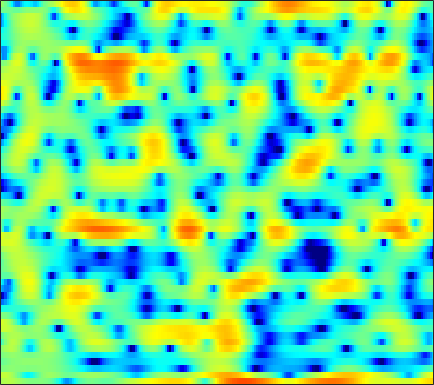

The data file committed next to this chart (first rows):
1.5197, 1.7641, 1.9644, 2.0416, 2.0081, 1.8978, 1.6878, 1.4902, 1.1848, 0.86872, 0.55334, 0.33424, 0.1201, -0.022436, -0.075487, -0.078755, -0.04092, -0.00060957, 0.053431, 0.041509, -0.054058, -0.23167, -0.55553, -1.0624
2.455, 2.498, 2.434, 2.218, 1.95, 1.448, 0.7641, 0.1237, -0.9073, -2.122, -3.421, -4.327, -5.114, -5.088, -4.548, -3.458, -2.302, -1.506, -0.6143, 0.07968, 0.5684, 0.8101, 0.9781, 0.9817
-0.2773, -0.08532, 0.1145, 0.2487, 0.3075, 0.3372, 0.3226, 0.2836, 0.2107, 0.1276, 0.05167, 0.006963, -0.02311, -0.02142, 0.003458, 0.06325, 0.1394, 0.1991, 0.2725, 0.3286, 0.3483, 0.3376, 0.2823, 0.1815
-1.163, -0.8335, -0.4652, -0.1711, -0.00102, 0.1766, 0.2995, 0.3639, 0.4193, 0.4511, 0.4687, 0.4758, 0.4824, 0.4872, 0.493, 0.5033, 0.5084, 0.5088, 0.4985, 0.4714, 0.4185, 0.3528, 0.2386, 0.08229
-0.4268, -0.1291, 0.1994, 0.4346, 0.5525, 0.6252, 0.6082, 0.543, 0.3956, 0.2004, -0.006827, -0.153, -0.3037, -0.3741, -0.358, -0.2572, -0.08737, 0.06437, 0.2692, 0.4468, 0.5644, 0.5997, 0.5681, 0.4437
0.3171, 0.828, 1.407, 1.823, 2.006, 2.032, 1.794, 1.426, 0.6455, -0.5112, -2.075, -3.529, -5.635, -6.961, -6.593, -4.758, -2.701, -1.389, -0.01955, 0.9631, 1.603, 1.881, 2.006, 1.879
-3.054, -1.348, 0.2749, 1.341, 1.85, 2.192, 2.186, 1.956, 1.353, 0.4101, -0.8592, -1.97, -3.416, -4.24, -4.075, -2.972, -1.563, -0.5797, 0.4759, 1.219, 1.66, 1.809, 1.786, 1.529
-0.4624, 0.1442, 0.8437, 1.364, 1.626, 1.807, 1.822, 1.735, 1.528, 1.238, 0.9169, 0.693, 0.4514, 0.3091, 0.2794, 0.3262, 0.4115, 0.4699, 0.4716, 0.3521, 0.07214, -0.256, -0.8599, -1.624
2.84, 2.823, 2.742, 2.578, 2.391, 2.055, 1.639, 1.279, 0.8024, 0.3834, 0.08576, -0.0168, -0.003085, 0.1659, 0.3532, 0.608, 0.8051, 0.8797, 0.8359, 0.5681, 0.00705, -0.6369, -1.893, -3.759
3.321, 3.095, 2.68, 2.114, 1.566, 0.621, -0.6341, -1.818, -3.773, -6.117, -8.166, -8.4, -6.673, -4.341, -2.808, -1.187, 0.01029, 0.663, 1.239, 1.525, 1.532, 1.366, 0.9412, 0.3393
0.1367, -0.01125, -0.3025, -0.7233, -1.149, -1.909, -2.924, -3.899, -5.525, -7.395, -8.892, -8.979, -7.519, -5.409, -3.932, -2.296, -1.005, -0.245, 0.5344, 1.095, 1.473, 1.669, 1.844, 1.961
-4.171, -4.065, -3.881, -3.673, -3.523, -3.36, -3.255, -3.21, -3.181, -3.117, -2.971, -2.762, -2.358, -1.845, -1.43, -0.8785, -0.3804, -0.05705, 0.2969, 0.5855, 0.8401, 1.018, 1.263, 1.531
-10.63, -10.14, -8.706, -7.021, -5.825, -4.416, -3.233, -2.477, -1.622, -0.9134, -0.3313, 0.02764, 0.4055, 0.6713, 0.7854, 0.8316, 0.7367, 0.572, 0.2685, -0.104, -0.4428, -0.6121, -0.6219, -0.3212
-18.86, -16.51, -12.02, -8.727, -6.78, -4.585, -2.732, -1.53, -0.1288, 1.004, 1.885, 2.376, 2.797, 2.952, 2.881, 2.532, 1.852, 1.112, -0.2379, -2.112, -4.683, -7.069, -9.696, -8.326
-7.885, -8.892, -9.998, -10.26, -9.357, -6.985, -4.223, -2.337, -0.2129, 1.429, 2.64, 3.279, 3.795, 3.933, 3.806, 3.309, 2.45, 1.547, -0.01832, -1.998, -4.315, -6.093, -7.663, -7.246
-4.531, -6.146, -8.882, -11.52, -10.99, -7.244, -3.697, -1.574, 0.6339, 2.259, 3.401, 3.975, 4.407, 4.469, 4.286, 3.735, 2.841, 1.946, 0.4663, -1.281, -3.24, -4.751, -6.514, -7.428
-1.252, -1.419, -1.519, -1.367, -1.038, -0.3356, 0.5789, 1.303, 2.216, 2.979, 3.536, 3.799, 3.928, 3.797, 3.513, 2.889, 1.961, 1.055, -0.4707, -2.444, -5.007, -7.501, -12.16, -18.28
-1.176, -0.7291, -0.1787, 0.3454, 0.7356, 1.244, 1.736, 2.078, 2.475, 2.775, 2.953, 2.994, 2.912, 2.661, 2.356, 1.801, 1.062, 0.3998, -0.6438, -1.835, -3.118, -4.083, -5.231, -6.021
-1.606, -0.8385, 0.01077, 0.7027, 1.135, 1.615, 1.991, 2.209, 2.41, 2.511, 2.511, 2.439, 2.252, 1.959, 1.673, 1.204, 0.6489, 0.1788, -0.4909, -1.192, -1.895, -2.405, -3.03, -3.579
-0.7844, -0.07564, 0.6992, 1.307, 1.664, 2.029, 2.268, 2.368, 2.41, 2.35, 2.195, 2.019, 1.717, 1.345, 1.029, 0.5626, 0.06404, -0.3282, -0.846, -1.36, -1.858, -2.203, -2.638, -3.046
1.117, 1.541, 2.005, 2.353, 2.546, 2.695, 2.729, 2.679, 2.51, 2.223, 1.832, 1.48, 0.9548, 0.3876, -0.0475, -0.6196, -1.183, -1.58, -2.103, -2.572, -2.965, -3.199, -3.419, -3.54
3.039, 3.14, 3.251, 3.331, 3.366, 3.347, 3.23, 3.051, 2.651, 2.054, 1.255, 0.5513, -0.4912, -1.512, -2.203, -2.954, -3.567, -3.995, -4.666, -5.423, -6.129, -6.448, -6.316, -5.567
3.626, 3.195, 2.776, 2.683, 2.809, 3.109, 3.317, 3.294, 2.939, 2.117, 0.7217, -0.7741, -3.472, -6.862, -9.006, -9.064, -7.508, -6.783, -6.795, -8.235, -11.96, -18.58, -19.95, -9.578
-0.1192, -2.935, -7.573, -7.009, -3.737, -0.5554, 1.309, 2.075, 2.419, 2.054, 0.9805, -0.3037, -2.721, -5.69, -7.473, -7.344, -5.662, -4.653, -3.953, -3.921, -4.187, -4.262, -3.737, -2.435
-0.7935, -2.298, -3.875, -3.902, -2.931, -1.329, -0.03495, 0.6423, 1.151, 1.253, 1.025, 0.6927, 0.1181, -0.482, -0.8672, -1.218, -1.381, -1.433, -1.544, -1.7, -1.851, -1.912, -1.839, -1.528
1.198, 0.8166, 0.4156, 0.2454, 0.2578, 0.4296, 0.6804, 0.8773, 1.092, 1.241, 1.314, 1.307, 1.24, 1.106, 0.9782, 0.7548, 0.4406, 0.1326, -0.4242, -1.14, -2.099, -2.992, -4.332, -5.561
1.477, 1.208, 0.8841, 0.614, 0.4512, 0.2833, 0.213, 0.2255, 0.3484, 0.584, 0.8925, 1.148, 1.474, 1.746, 1.88, 1.931, 1.792, 1.531, 0.9662, 0.03169, -1.368, -2.854, -5.762, -10.55
-0.7843, -1.113, -1.552, -2.048, -2.454, -3.045, -3.621, -3.935, -3.969, -3.42, -2.382, -1.454, -0.2385, 0.8127, 1.442, 2.06, 2.427, 2.531, 2.438, 2.081, 1.484, 0.9142, 0.08246, -0.6456
-6.425, -6.659, -6.855, -7.164, -7.619, -8.794, -11.07, -14.03, -20.24, -15.53, -9.35, -6.295, -3.391, -1.312, -0.1293, 1.068, 1.923, 2.378, 2.76, 2.96, 2.991, 2.937, 2.804, 2.648
-18.68, -16.63, -13.49, -11.4, -10.56, -10.16, -10.39, -10.76, -10.82, -9.607, -7.428, -5.689, -3.613, -1.916, -0.8608, 0.2922, 1.19, 1.728, 2.293, 2.714, 3.006, 3.15, 3.254, 3.275
-15.57, -14.37, -12.03, -9.918, -8.674, -7.438, -6.524, -5.95, -5.209, -4.443, -3.588, -2.934, -2.087, -1.286, -0.7352, -0.06473, 0.5493, 0.9808, 1.527, 2.005, 2.426, 2.688, 2.95, 3.095
-7.506, -6.878, -5.907, -4.895, -4.173, -3.299, -2.578, -2.131, -1.657, -1.31, -1.097, -1.023, -1.028, -1.104, -1.169, -1.18, -0.9894, -0.6739, -0.05313, 0.6903, 1.426, 1.915, 2.435, 2.769
-3.312, -2.567, -1.617, -0.7803, -0.2368, 0.3852, 0.8557, 1.094, 1.217, 1.126, 0.7436, 0.2401, -0.7495, -2.216, -3.645, -5.78, -7.054, -6.401, -4.21, -1.947, -0.1899, 0.8043, 1.751, 2.332
-1.623, -0.8352, 0.1307, 0.9573, 1.496, 2.073, 2.48, 2.654, 2.679, 2.431, 1.86, 1.185, -0.1519, -2.145, -4.206, -7.923, -11.24, -9.855, -6.072, -3.21, -1.289, -0.2832, 0.6181, 1.129
-2.326, -1.474, -0.4541, 0.4878, 1.121, 1.841, 2.39, 2.676, 2.889, 2.858, 2.587, 2.216, 1.5, 0.5923, -0.164, -1.107, -1.767, -1.976, -1.936, -1.672, -1.374, -1.178, -0.9869, -0.9229
-4.256, -3.37, -2.169, -0.9474, -0.08804, 0.9659, 1.861, 2.41, 2.955, 3.294, 3.405, 3.34, 3.086, 2.655, 2.228, 1.546, 0.7643, 0.1216, -0.7873, -1.76, -2.681, -3.248, -3.688, -3.757
-8.858, -7.819, -5.763, -3.651, -2.177, -0.4663, 0.9689, 1.874, 2.84, 3.565, 4.038, 4.237, 4.281, 4.068, 3.741, 3.052, 2.044, 1.024, -0.7892, -3.298, -6.896, -10.49, -13.36, -9.765
-26.75, -16.88, -10.78, -7.21, -5.213, -3.029, -1.216, -0.0395, 1.321, 2.414, 3.259, 3.721, 4.083, 4.157, 4.018, 3.564, 2.775, 1.936, 0.4452, -1.547, -3.948, -5.717, -6.829, -5.832
-10.42, -10.66, -10.3, -9.524, -8.656, -7.074, -5.155, -3.683, -1.843, -0.2662, 1.01, 1.751, 2.476, 2.915, 3.057, 3.02, 2.73, 2.378, 1.771, 1.061, 0.3643, -0.06681, -0.4243, -0.4856
-8.19, -9.773, -12.6, -16.8, -19.82, -15.73, -10.41, -7.52, -4.587, -2.395, -0.7518, 0.2005, 1.181, 1.86, 2.193, 2.436, 2.482, 2.42, 2.227, 1.979, 1.708, 1.522, 1.332, 1.225
-5.016, -6.322, -8.317, -10.28, -11.01, -10.04, -7.782, -6.033, -3.97, -2.252, -0.874, -0.02274, 0.8789, 1.521, 1.859, 2.124, 2.221, 2.196, 2.06, 1.865, 1.648, 1.505, 1.357, 1.264
-0.6422, -1.302, -2.149, -2.869, -3.201, -3.338, -3.073, -2.658, -1.924, -1.053, -0.1502, 0.4722, 1.159, 1.653, 1.875, 1.968, 1.836, 1.606, 1.192, 0.686, 0.2187, -0.05839, -0.274, -0.2932
3.144, 2.63, 1.768, 0.7745, -0.04131, -1.136, -2.05, -2.389, -2.147, -1.255, -0.09224, 0.7334, 1.594, 2.12, 2.257, 2.102, 1.532, 0.8514, -0.39, -1.934, -3.574, -4.583, -5.113, -4.565
5.681, 5.152, 4.106, 2.583, 0.9972, -1.97, -6.888, -13.38, -11.49, -4.694, -1.107, 0.5678, 1.968, 2.625, 2.716, 2.33, 1.364, 0.2292, -1.992, -5.211, -10.28, -17.09, -25.38, -13.25
5.387, 5.039, 4.309, 3.226, 2.176, 0.489, -1.288, -2.249, -2.286, -1.148, 0.2132, 1.024, 1.753, 2.011, 1.9, 1.332, 0.3055, -0.8214, -2.757, -5.217, -8.054, -10.26, -12.72, -14.75
3.681, 3.68, 3.499, 3.153, 2.815, 2.306, 1.845, 1.582, 1.396, 1.379, 1.421, 1.45, 1.374, 1.128, 0.7961, 0.1441, -0.7806, -1.645, -3.037, -4.692, -6.614, -8.224, -10.71, -13.66
2.13, 2.394, 2.605, 2.693, 2.695, 2.632, 2.514, 2.397, 2.196, 1.953, 1.66, 1.406, 0.9847, 0.4857, 0.06028, -0.5725, -1.309, -1.907, -2.809, -3.838, -4.935, -5.783, -6.853, -7.566
1.135, 1.461, 1.857, 2.211, 2.441, 2.688, 2.808, 2.802, 2.644, 2.296, 1.772, 1.258, 0.499, -0.2858, -0.8098, -1.372, -1.754, -2.003, -2.347, -2.82, -3.483, -4.107, -5.06, -6.064
-0.1882, -0.0994, 0.3453, 1.121, 1.81, 2.671, 3.293, 3.551, 3.563, 3.149, 2.256, 1.242, -0.5566, -2.74, -4.18, -4.747, -3.64, -2.633, -1.594, -1.136, -1.293, -1.824, -3.214, -5.767
-6.944, -9.496, -9.049, -4.803, -2.137, 0.3731, 1.995, 2.729, 3.139, 2.93, 2.048, 0.8946, -1.566, -5.576, -10.04, -11.16, -5.736, -3.039, -0.8376, 0.3174, 0.7368, 0.6604, 0.1343, -0.7699
-8.173, -9.402, -8.972, -6.349, -4.285, -2.033, -0.4296, 0.396, 1.049, 1.243, 1.034, 0.6414, -0.1037, -0.901, -1.345, -1.491, -1.084, -0.5932, 0.06972, 0.5914, 0.8959, 0.9831, 0.964, 0.867
-4.806, -4.694, -4.229, -3.448, -2.733, -1.732, -0.8114, -0.2368, 0.354, 0.7325, 0.9207, 0.9518, 0.9047, 0.8076, 0.7418, 0.715, 0.748, 0.812, 0.9041, 0.9754, 0.9917, 0.963, 0.8657, 0.7271
-3.909, -3.621, -3.105, -2.447, -1.905, -1.173, -0.4748, 0.001072, 0.5474, 0.9811, 1.293, 1.459, 1.6, 1.665, 1.679, 1.658, 1.592, 1.518, 1.388, 1.205, 0.9734, 0.7701, 0.4596, 0.1067
-4.84, -4.339, -3.479, -2.529, -1.817, -0.9264, -0.1432, 0.3777, 0.9681, 1.442, 1.805, 2.012, 2.195, 2.287, 2.297, 2.226, 2.076, 1.899, 1.583, 1.176, 0.6866, 0.2742, -0.3005, -0.885
-9.214, -7.275, -4.883, -3.014, -1.894, -0.6961, 0.2481, 0.8197, 1.44, 1.924, 2.298, 2.502, 2.688, 2.77, 2.759, 2.65, 2.421, 2.159, 1.669, 1.009, 0.1546, -0.6107, -1.749, -2.869
-9.279, -6.549, -3.861, -2.02, -1.041, -0.08677, 0.6187, 1.03, 1.491, 1.887, 2.214, 2.406, 2.595, 2.685, 2.688, 2.615, 2.42, 2.188, 1.718, 0.9772, -0.1683, -1.397, -3.821, -7.608
-0.7194, -0.7092, -0.5816, -0.5222, -0.5779, -0.7549, -0.9829, -1.063, -0.9614, -0.6287, -0.2135, 0.07964, 0.3284, 0.4185, 0.4147, 0.3715, 0.3869, 0.4494, 0.5416, 0.4901, 0.1361, -0.4166, -1.595, -3.176
1.075, 0.4512, -0.517, -1.796, -3.025, -5.159, -7.857, -9.676, -9.866, -7.897, -6.035, -5.162, -4.739, -5.077, -5.756, -6.853, -7.013, -6.053, -4.054, -2.174, -0.7572, -0.002228, 0.7262, 1.251
